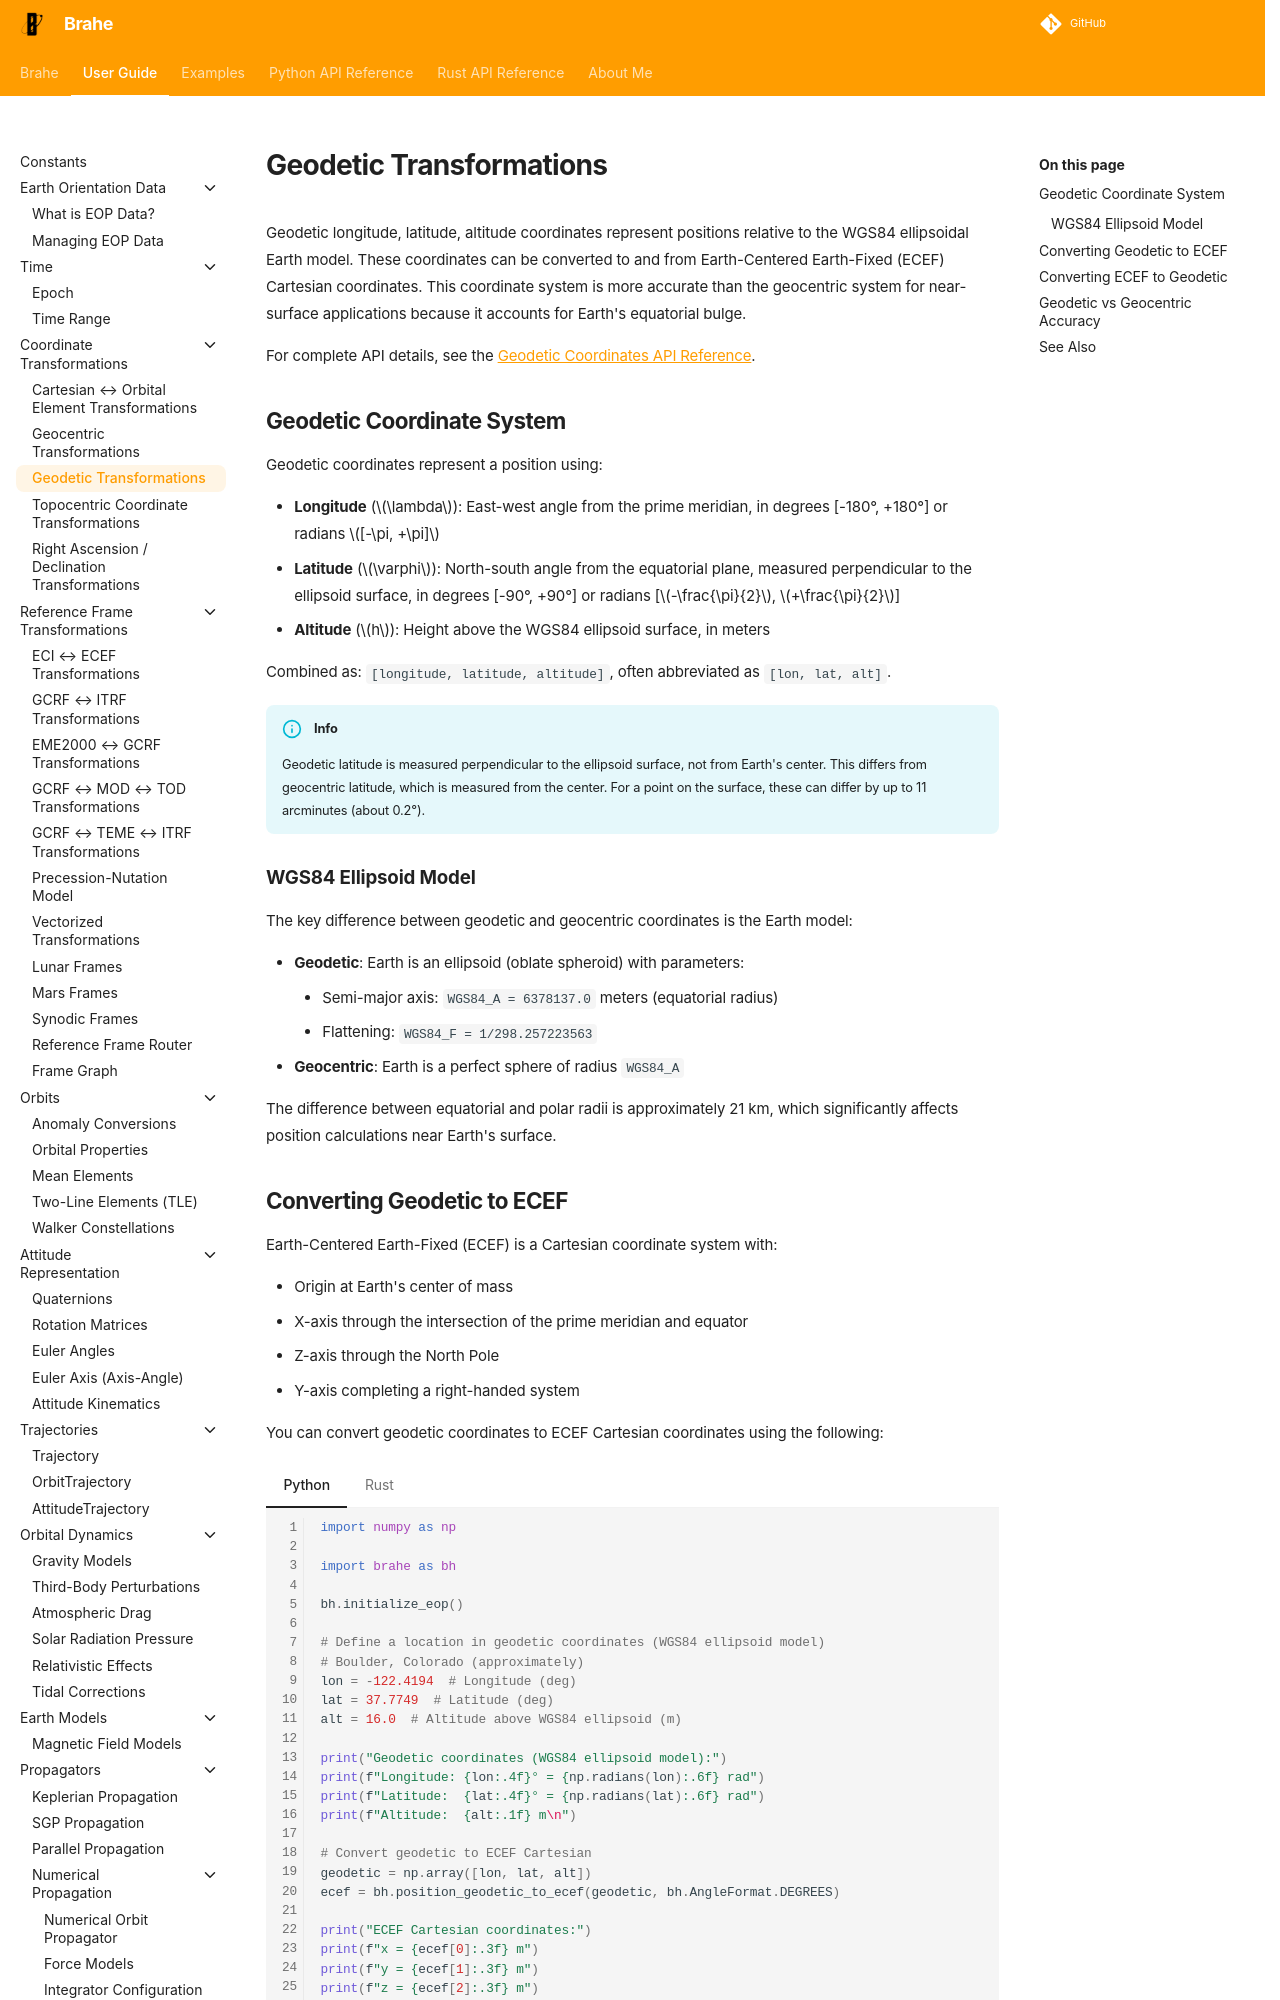

repository: duncaneddy/brahe · page: latest/learn/coordinates/geodetic_transformations.html · generator: mkdocs

# Geodetic Transformations

Geodetic longitude, latitude, altitude coordinates represent positions relative to the WGS84 ellipsoidal Earth model. These coordinates can be converted to and from Earth-Centered Earth-Fixed (ECEF) Cartesian coordinates. This coordinate system is more accurate than the geocentric system for near-surface applications because it accounts for Earth's equatorial bulge.

For complete API details, see the [Geodetic Coordinates API Reference](../../library_api/coordinates/geodetic.md).

## Geodetic Coordinate System

Geodetic coordinates represent a position using:

- **Longitude** ($\lambda$): East-west angle from the prime meridian, in degrees [-180°, +180°] or radians $[-\pi, +\pi]$
- **Latitude** ($\varphi$): North-south angle from the equatorial plane, measured perpendicular to the ellipsoid surface, in degrees [-90°, +90°] or radians [$-\frac{\pi}{2}$, $+\frac{\pi}{2}$]
- **Altitude** ($h$): Height above the WGS84 ellipsoid surface, in meters

Combined as: `[longitude, latitude, altitude]`, often abbreviated as `[lon, lat, alt]`.

!!! info
    Geodetic latitude is measured perpendicular to the ellipsoid surface, not from Earth's center. This differs from geocentric latitude, which is measured from the center. For a point on the surface, these can differ by up to 11 arcminutes (about 0.2°).
